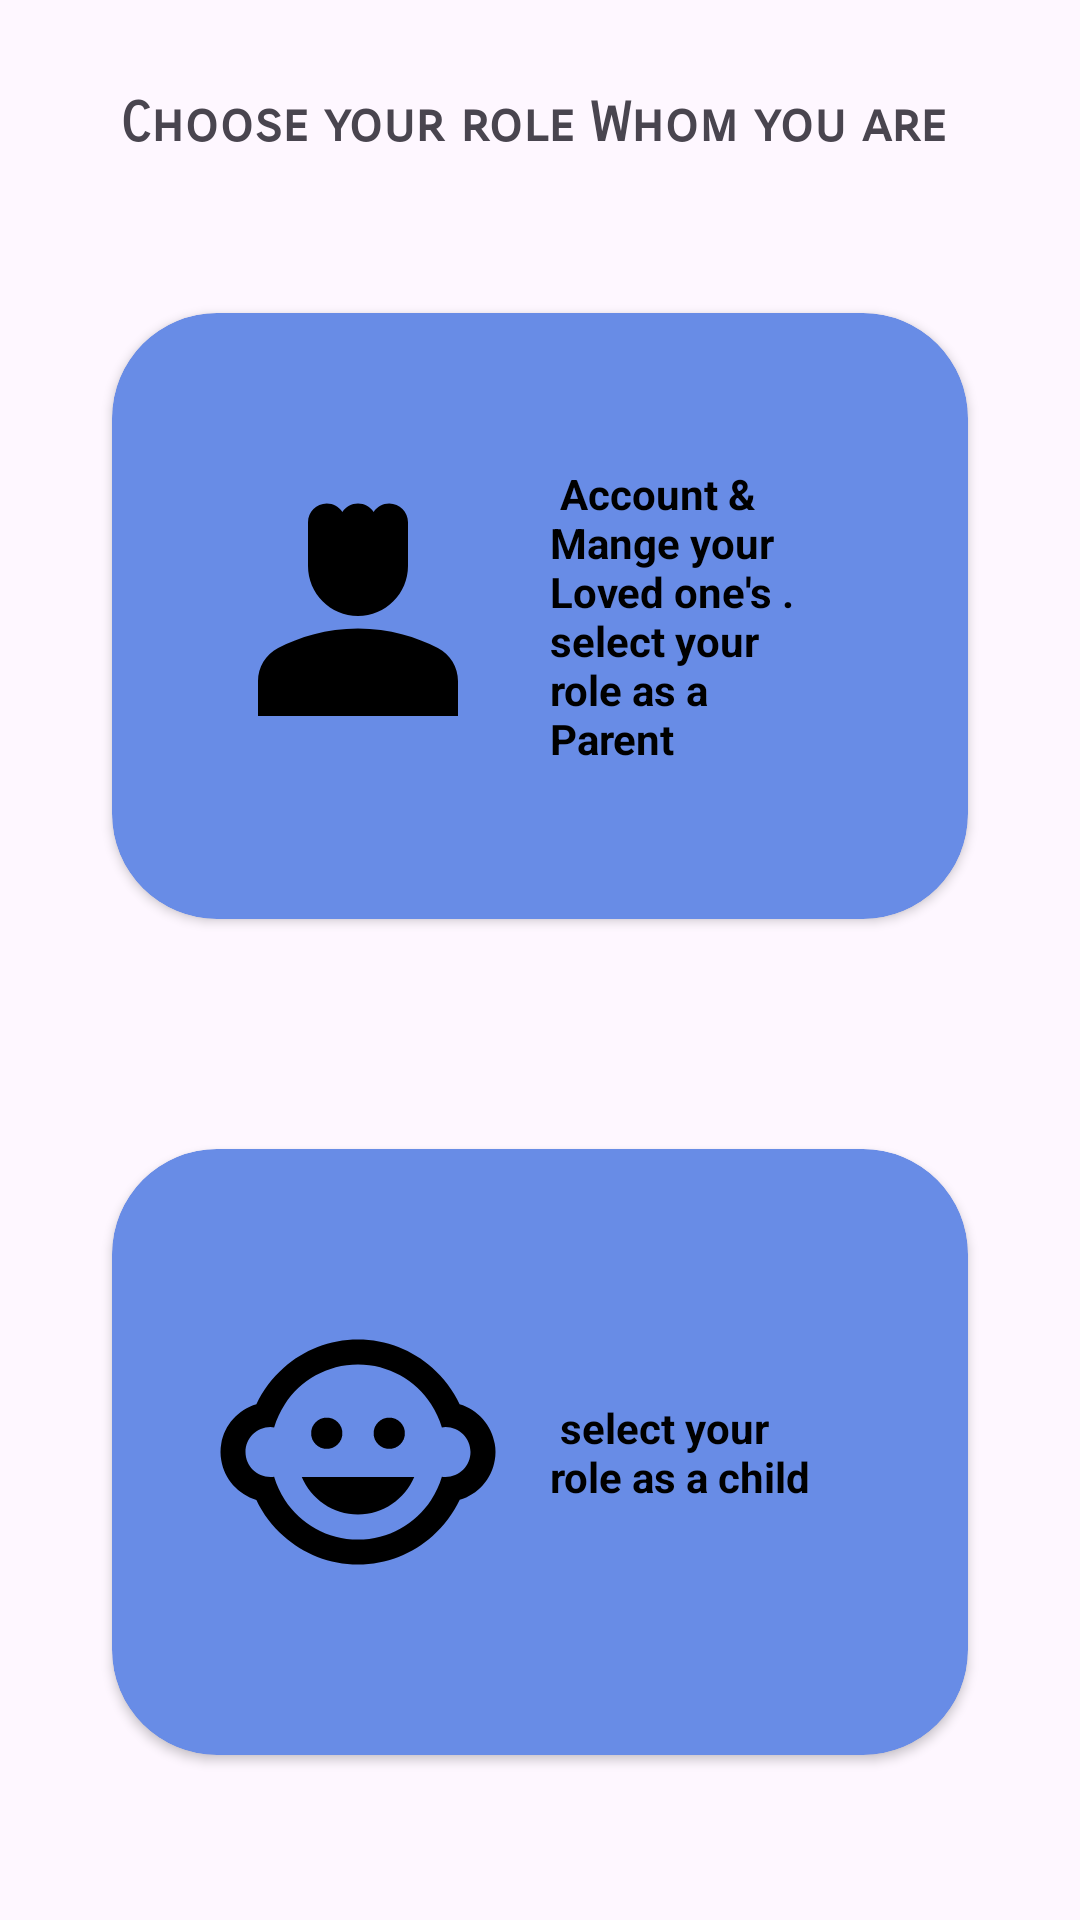

Here is an Android app screen rendered from its layout file. Give the layout XML and the strings, colors and styles it references.
<!-- AndroidManifest.xml: application theme Theme.Shuraksha -->
<!-- res/layout/activity_parent_child_opt.xml -->
<?xml version="1.0" encoding="utf-8"?>
<LinearLayout xmlns:android="http://schemas.android.com/apk/res/android"
    xmlns:app="http://schemas.android.com/apk/res-auto"
    xmlns:tools="http://schemas.android.com/tools"
    android:layout_width="match_parent"
    android:layout_height="match_parent"
    tools:context=".ParentChildOpt"
    android:orientation="vertical"
    android:gravity="center">


    <TextView
        android:layout_width="match_parent"
        android:layout_height="wrap_content"
        android:layout_marginStart="14dp"
        android:layout_marginTop="14dp"
        android:layout_marginEnd="14dp"
        android:layout_marginBottom="14dp"
        android:fontFamily="sans-serif-smallcaps"
        android:gravity="center"
        android:text="Choose your role Whom you are "
        android:textSize="18sp"
        android:textStyle="bold" />

    <androidx.cardview.widget.CardView
        android:id="@+id/parentCard"
        android:layout_width="match_parent"
        android:layout_height="wrap_content"
        android:layout_margin="25dp"
        android:padding="25dp"
        app:cardCornerRadius="35dp"
        app:cardUseCompatPadding="true"
        android:clickable="true"
        app:cardBackgroundColor="#688CE6">
        

        <LinearLayout
            android:layout_width="match_parent"
            android:layout_height="166dp"
            android:layout_margin="18dp"
            android:gravity="center"
            android:padding="14dp"
            android:orientation="horizontal">

            <ImageView
                android:layout_width="100dp"
                android:layout_height="100dp"
                android:src="@drawable/parent" />

            <LinearLayout
                android:layout_width="match_parent"
                android:layout_height="match_parent"
                android:gravity="center"
                android:padding="14dp"
                android:orientation="vertical">

                <TextView
                    android:layout_width="wrap_content"
                    android:layout_height="wrap_content"
                    android:layout_gravity="center"
                    android:textColor="@color/black"
                    android:textStyle="bold"
                    android:text=" Account &amp; Mange your Loved one's .
 select your role as a Parent "/>



            </LinearLayout>


        </LinearLayout>


    </androidx.cardview.widget.CardView>


    <androidx.cardview.widget.CardView
        android:id="@+id/childCard"
        android:layout_width="match_parent"
        android:layout_height="wrap_content"
        android:layout_margin="25dp"
        android:padding="25dp"
        app:cardCornerRadius="35dp"
        android:clickable="true"
        app:cardUseCompatPadding="true"
        app:cardBackgroundColor="#688CE6">

        <LinearLayout
            android:layout_width="match_parent"
            android:layout_height="166dp"
            android:layout_margin="18dp"
            android:gravity="center"
            android:padding="14dp"
            android:orientation="horizontal">

            <ImageView
                android:layout_width="100dp"
                android:layout_height="100dp"
                android:src="@drawable/child"
                />
            <LinearLayout
                android:layout_width="match_parent"
                android:layout_height="match_parent"
                android:gravity="center"
                android:padding="14dp"
                android:orientation="vertical">

                <TextView
                    android:layout_width="wrap_content"
                    android:layout_height="wrap_content"
                    android:layout_gravity="center"
                    android:textColor="@color/black"
                    android:textStyle="bold"
                    android:text=" select your role as a child  "/>
            </LinearLayout>
        </LinearLayout>
    </androidx.cardview.widget.CardView>
</LinearLayout>
<!-- resources referenced by this layout -->
<resources>
  <color name="black">#FF000000</color>
  <!-- drawable child (drawable) -->
  <vector android:height="24dp" android:tint="@color/black"
      android:viewportHeight="24" android:viewportWidth="24"
      android:width="24dp" xmlns:android="http://schemas.android.com/apk/res/android">
      <path android:fillColor="@android:color/white" android:pathData="M14.5,10.5m-1.25,0a1.25,1.25 0,1 1,2.5 0a1.25,1.25 0,1 1,-2.5 0"/>
      <path android:fillColor="@android:color/white" android:pathData="M9.5,10.5m-1.25,0a1.25,1.25 0,1 1,2.5 0a1.25,1.25 0,1 1,-2.5 0"/>
      <path android:fillColor="@android:color/white" android:pathData="M22.94,12.66c0.04,-0.21 0.06,-0.43 0.06,-0.66s-0.02,-0.45 -0.06,-0.66c-0.25,-1.51 -1.36,-2.74 -2.81,-3.17 -0.53,-1.12 -1.28,-2.1 -2.19,-2.91C16.36,3.85 14.28,3 12,3s-4.36,0.85 -5.94,2.26c-0.92,0.81 -1.67,1.8 -2.19,2.91 -1.45,0.43 -2.56,1.65 -2.81,3.17 -0.04,0.21 -0.06,0.43 -0.06,0.66s0.02,0.45 0.06,0.66c0.25,1.51 1.36,2.74 2.81,3.17 0.52,1.11 1.27,2.09 2.17,2.89C7.62,20.14 9.71,21 12,21s4.38,-0.86 5.97,-2.28c0.9,-0.8 1.65,-1.79 2.17,-2.89 1.44,-0.43 2.55,-1.65 2.8,-3.17zM19,14c-0.1,0 -0.19,-0.02 -0.29,-0.03 -0.2,0.67 -0.49,1.29 -0.86,1.86C16.6,17.74 14.45,19 12,19s-4.6,-1.26 -5.85,-3.17c-0.37,-0.57 -0.66,-1.19 -0.86,-1.86 -0.1,0.01 -0.19,0.03 -0.29,0.03 -1.1,0 -2,-0.9 -2,-2s0.9,-2 2,-2c0.1,0 0.19,0.02 0.29,0.03 0.2,-0.67 0.49,-1.29 0.86,-1.86C7.4,6.26 9.55,5 12,5s4.6,1.26 5.85,3.17c0.37,0.57 0.66,1.19 0.86,1.86 0.1,-0.01 0.19,-0.03 0.29,-0.03 1.1,0 2,0.9 2,2s-0.9,2 -2,2zM7.5,14c0.76,1.77 2.49,3 4.5,3s3.74,-1.23 4.5,-3h-9z"/>
  
  </vector>
  <!-- drawable parent (drawable) -->
  <vector android:height="24dp" android:tint="@color/black"
      android:viewportHeight="24" android:viewportWidth="24"
      android:width="24dp" xmlns:android="http://schemas.android.com/apk/res/android">
      <path android:fillColor="@android:color/white" android:pathData="M18.39,14.56C16.71,13.7 14.53,13 12,13c-2.53,0 -4.71,0.7 -6.39,1.56C4.61,15.07 4,16.1 4,17.22V20h16v-2.78C20,16.1 19.39,15.07 18.39,14.56z"/>
      <path android:fillColor="@android:color/white" android:pathData="M12,12c2.21,0 4,-1.79 4,-4c0,-1.37 0,-3.5 0,-3.5C16,3.67 15.33,3 14.5,3c-0.52,0 -0.98,0.27 -1.25,0.67C12.98,3.27 12.52,3 12,3s-0.98,0.27 -1.25,0.67C10.48,3.27 10.02,3 9.5,3C8.67,3 8,3.67 8,4.5c0,0 0,2.12 0,3.5C8,10.21 9.79,12 12,12z"/>
  </vector>
  <style name="Theme.Shuraksha" parent="Base.Theme.Shuraksha" />
  <style name="Base.Theme.Shuraksha" parent="Theme.Material3.DayNight.NoActionBar">
          
           <item name="colorPrimary">#91ABEC</item>
      </style>
</resources>
